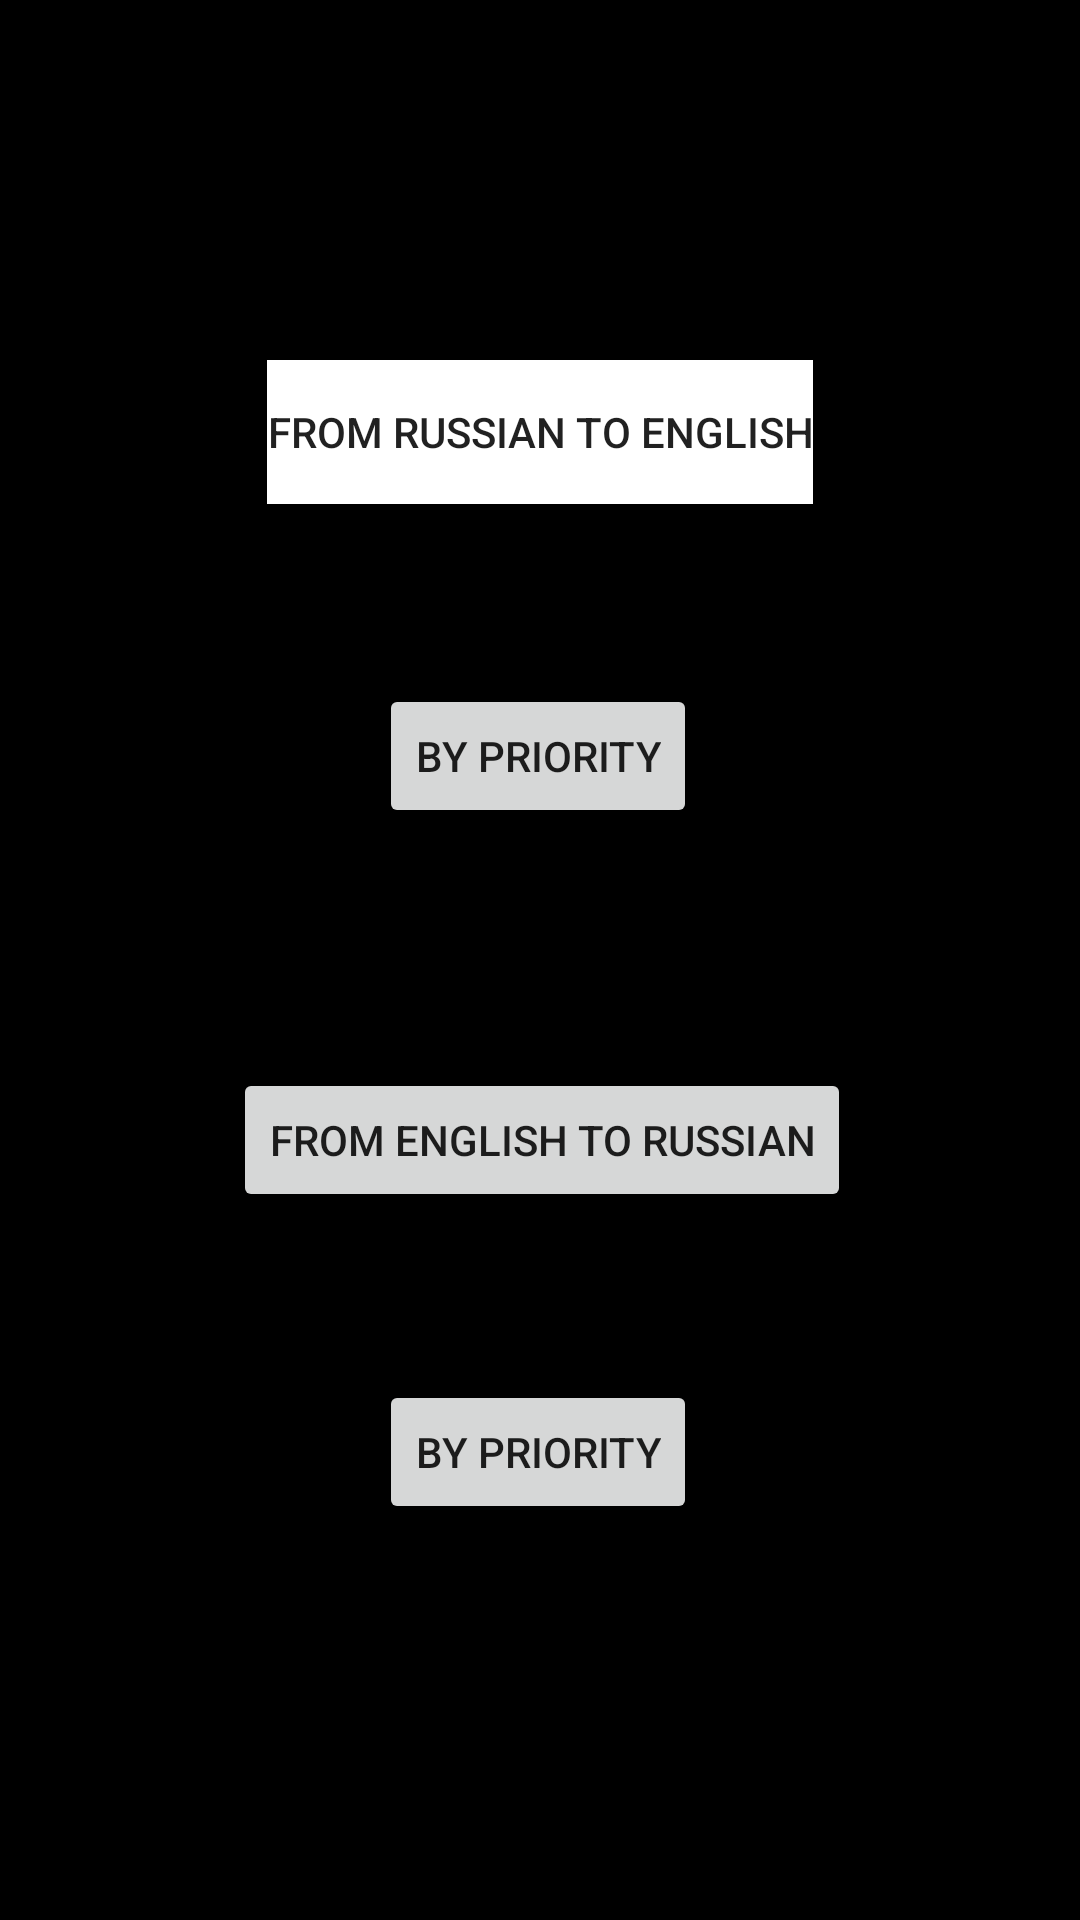

Android layout source for this screen:
<!-- AndroidManifest.xml: application theme Theme.Dictionary -->
<!-- res/layout/activity_choose_test.xml -->
<?xml version="1.0" encoding="utf-8"?>
<androidx.constraintlayout.widget.ConstraintLayout xmlns:android="http://schemas.android.com/apk/res/android"
    xmlns:app="http://schemas.android.com/apk/res-auto"
    xmlns:tools="http://schemas.android.com/tools"
    android:layout_width="match_parent"
    android:layout_height="match_parent"
    tools:context=".chooseTest"
    android:background="@color/black">

    <Button
        android:id="@+id/button1"
        android:layout_width="wrap_content"
        android:layout_height="wrap_content"
        android:layout_marginTop="120dp"
        android:background="@color/white"
        android:text="From Russian to English"
        app:layout_constraintEnd_toEndOf="parent"
        app:layout_constraintStart_toStartOf="parent"
        app:layout_constraintTop_toTopOf="parent" />

    <Button
        android:id="@+id/button2"
        android:layout_width="wrap_content"
        android:layout_height="wrap_content"
        android:layout_marginBottom="236dp"
        android:text="From English to Russian"
        app:layout_constraintBottom_toBottomOf="parent"
        app:layout_constraintEnd_toEndOf="parent"
        app:layout_constraintHorizontal_bias="0.505"
        app:layout_constraintStart_toStartOf="parent" />

    <Button
        android:id="@+id/byPrior1"
        android:layout_width="wrap_content"
        android:layout_height="wrap_content"
        android:layout_marginTop="60dp"
        android:text="By priority"
        app:layout_constraintEnd_toEndOf="parent"
        app:layout_constraintHorizontal_bias="0.498"
        app:layout_constraintStart_toStartOf="parent"
        app:layout_constraintTop_toBottomOf="@+id/button1" />

    <Button
        android:id="@+id/byPrior2"
        android:layout_width="wrap_content"
        android:layout_height="wrap_content"
        android:layout_marginTop="56dp"
        android:text="By priority"
        app:layout_constraintEnd_toEndOf="parent"
        app:layout_constraintHorizontal_bias="0.498"
        app:layout_constraintStart_toStartOf="parent"
        app:layout_constraintTop_toBottomOf="@+id/button2" />
</androidx.constraintlayout.widget.ConstraintLayout>
<!-- resources referenced by this layout -->
<resources>
  <color name="black">#FF000000</color>
  <color name="white">#FFFFFFFF</color>
  <style name="Theme.Dictionary" parent="Theme.MaterialComponents.DayNight.DarkActionBar">
          
          <item name="colorPrimary">@color/title_color</item>
          <item name="colorPrimaryVariant">@color/title_color</item>
          <item name="colorOnPrimary">@color/white</item>
          
          <item name="colorSecondary">@color/teal_200</item>
          <item name="colorSecondaryVariant">@color/teal_700</item>
          <item name="colorOnSecondary">@color/black</item>
          
          <item name="android:statusBarColor">?attr/colorPrimaryVariant</item>
          
      </style>
  <color name="title_color">#006666</color>
  <color name="teal_200">#FF03DAC5</color>
  <color name="teal_700">#FF018786</color>
</resources>
